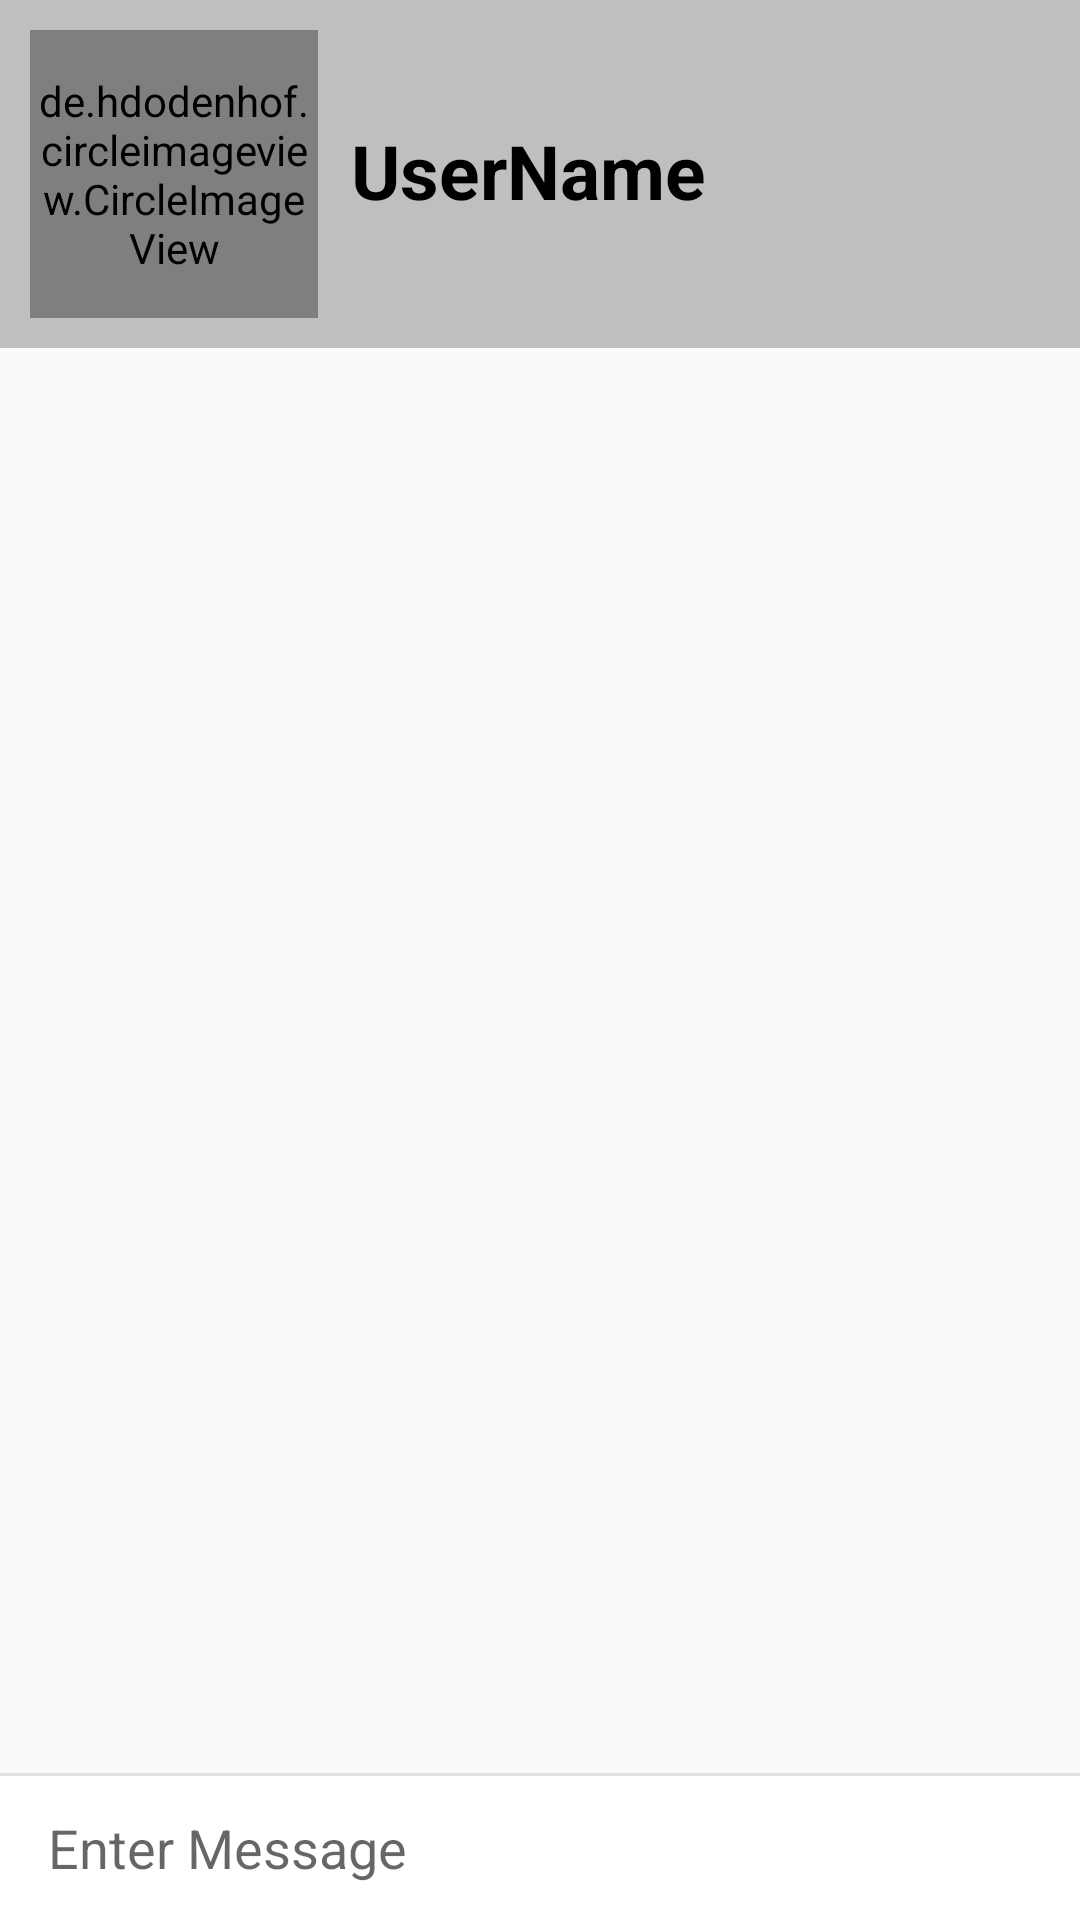

Write the Android layout XML for this screen, with the resource values it uses.
<!-- AndroidManifest.xml: activity theme Theme.AppCompat.Light.NoActionBar -->
<!-- res/layout/activity_chat.xml -->
<?xml version="1.0" encoding="utf-8"?>
<androidx.constraintlayout.widget.ConstraintLayout xmlns:android="http://schemas.android.com/apk/res/android"
    xmlns:app="http://schemas.android.com/apk/res-auto"
    xmlns:tools="http://schemas.android.com/tools"
    android:layout_width="match_parent"
    android:layout_height="match_parent"
    android:background="@drawable/bg_what"
    tools:context=".ChatActivity">


    <com.google.android.material.appbar.AppBarLayout
    android:id="@+id/layout_group_chat"
        android:layout_width="match_parent"
        android:layout_height="wrap_content"
        android:fitsSystemWindows="true"
        android:orientation="vertical"
        app:layout_constraintTop_toTopOf="parent">

        <RelativeLayout
            android:layout_width="match_parent"
            android:layout_height="match_parent"
            android:background="@color/gray">

            <LinearLayout
                android:layout_width="wrap_content"
                android:layout_height="wrap_content"
                android:layout_marginVertical="10dp"
                android:orientation="horizontal">

                <de.hdodenhof.circleimageview.CircleImageView
                    android:id="@+id/profile_image"
                    android:layout_width="96dp"
                    android:layout_height="96dp"
                    android:layout_marginLeft="10dp"
                    android:src="@drawable/profileimage"
                    app:civ_border_width="2dp"
                    app:civ_border_color="@color/gray"/>

                <LinearLayout
                    android:layout_width="wrap_content"
                    android:layout_height="wrap_content"
                    android:layout_marginVertical="20dp"
                    android:orientation="vertical">

                    <TextView
                        android:id="@+id/custom_profile_name"
                        android:layout_width="wrap_content"
                        android:layout_height="wrap_content"
                        android:layout_marginStart="1dp"
                        android:padding="10dp"
                        android:text="UserName"
                        android:textColor="@android:color/black"
                        android:textSize="25dp"
                        android:textStyle="bold" />
                </LinearLayout>
            </LinearLayout>
        </RelativeLayout>
    </com.google.android.material.appbar.AppBarLayout>


    <androidx.recyclerview.widget.RecyclerView
        android:id="@+id/recycler_chat"
        android:layout_width="match_parent"
        android:layout_height="match_parent"
        android:layout_marginBottom="16dp"

        app:layout_constrainedHeight="true"
        app:layout_constraintBottom_toTopOf="@+id/text_indicator"
        app:layout_constraintTop_toBottomOf="@+id/layout_group_chat"
        app:layout_constraintVertical_bias="1.0"
        tools:layout_editor_absoluteX="-16dp"
       />

    <TextView
        android:id="@+id/text_indicator"
        android:layout_width="wrap_content"
        android:layout_height="wrap_content"
        android:layout_marginStart="16dp"
        android:visibility="gone"
        app:layout_constraintBottom_toTopOf="@id/view"
        app:layout_constraintStart_toStartOf="parent" />

    <View
        android:id="@+id/view"
        android:layout_width="match_parent"
        android:layout_height="1dp"
        android:background="#e0e0e0"
        app:layout_constraintBottom_toTopOf="@+id/layout_chatbox" />

    <RelativeLayout
        android:id="@+id/layout_chatbox"
        android:layout_width="match_parent"
        android:layout_height="wrap_content"
        android:background="@color/white"
        app:layout_constraintBottom_toBottomOf="parent"
        app:layout_constraintStart_toStartOf="parent">


        <EditText
            android:id="@+id/edit_message"
            android:layout_width="match_parent"
            android:layout_height="wrap_content"
            android:layout_centerVertical="true"
            android:layout_marginStart="16dp"
            android:layout_toStartOf="@+id/button_send"
            android:background="@android:color/transparent"
            android:hint="Enter Message"
            android:inputType="text"
            android:maxLines="6"
            tools:ignore="Autofill" />

        <ImageButton
            android:id="@+id/button_send"
            android:layout_width="64dp"
            android:layout_height="48dp"
            android:layout_alignParentEnd="true"
            android:background="?attr/selectableItemBackground"
            android:textColor="@color/black"
            app:srcCompat="@drawable/ic_action_send"/>

    </RelativeLayout>

</androidx.constraintlayout.widget.ConstraintLayout>
<!-- resources referenced by this layout -->
<resources>
  <color name="black">#FF000000</color>
  <color name="gray">#BFBFBF</color>
  <color name="white">#FFFFFFFF</color>
</resources>
